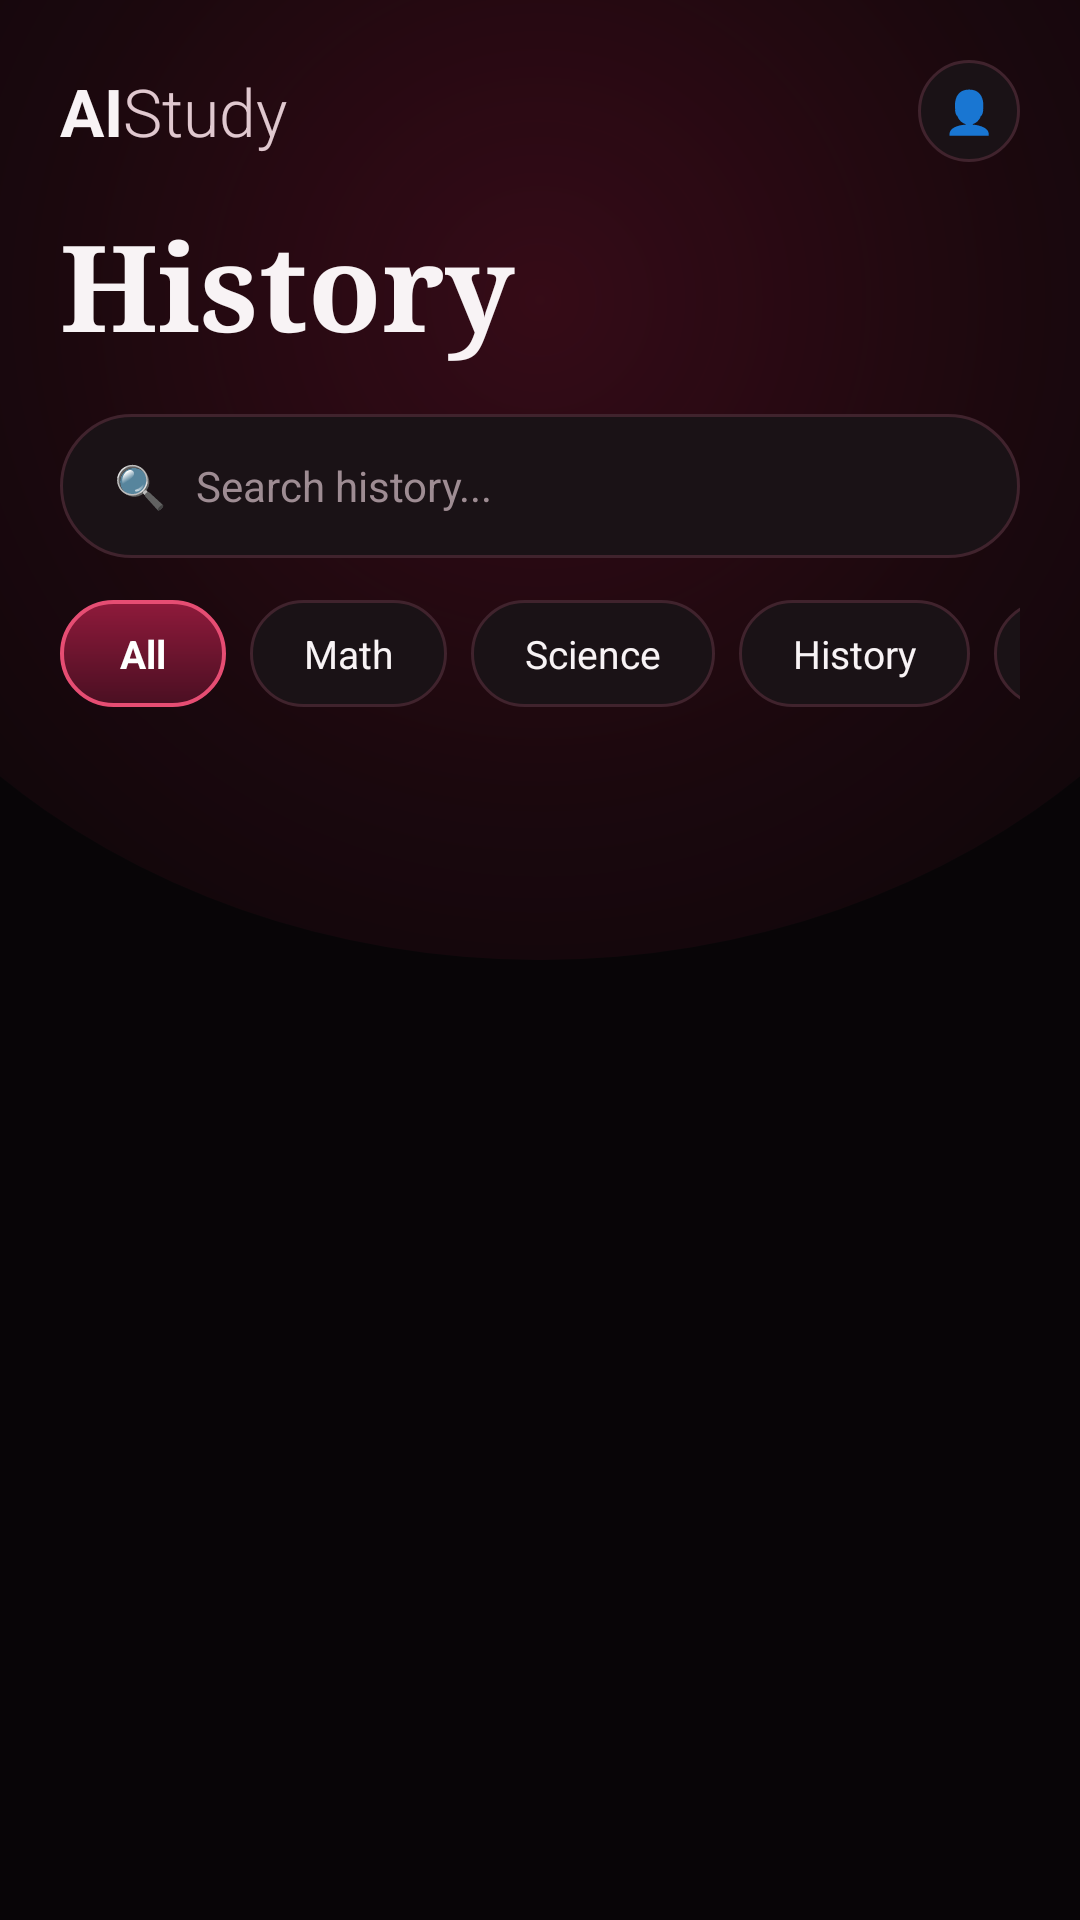

Layout XML and referenced resources for this Android screen:
<!-- AndroidManifest.xml: application theme Theme.AIStudy -->
<!-- res/layout/fragment_history.xml -->
<?xml version="1.0" encoding="utf-8"?>
<LinearLayout xmlns:android="http://schemas.android.com/apk/res/android"
    xmlns:app="http://schemas.android.com/apk/res-auto"
    android:layout_width="match_parent"
    android:layout_height="match_parent"
    android:background="@drawable/bg_auth_shell_panel"
    android:orientation="vertical"
    android:paddingHorizontal="20dp"
    android:paddingTop="20dp"
    android:paddingBottom="12dp">

    
    <LinearLayout
        android:layout_width="match_parent"
        android:layout_height="wrap_content"
        android:gravity="center_vertical"
        android:orientation="horizontal">

        <TextView
            android:layout_width="wrap_content"
            android:layout_height="wrap_content"
            android:text="AI"
            android:textColor="@color/auth_foreground"
            android:textSize="22sp"
            android:textStyle="bold" />

        <TextView
            android:layout_width="wrap_content"
            android:layout_height="wrap_content"
            android:fontFamily="sans-serif-light"
            android:text="Study"
            android:textColor="#E0C8CF"
            android:textSize="22sp" />

        <View
            android:layout_width="0dp"
            android:layout_height="1dp"
            android:layout_weight="1" />

        <TextView
            android:id="@+id/btn_history_profile"
            android:layout_width="34dp"
            android:layout_height="34dp"
            android:background="@drawable/bg_history_chip"
            android:gravity="center"
            android:text="👤"
            android:textColor="@color/auth_foreground"
            android:textSize="14sp" />
    </LinearLayout>

    
    <TextView
        android:layout_width="wrap_content"
        android:layout_height="wrap_content"
        android:layout_marginTop="14dp"
        android:fontFamily="serif"
        android:text="History"
        android:textColor="@color/auth_foreground"
        android:textSize="40sp"
        android:textStyle="bold" />

    
    <EditText
        android:id="@+id/et_search"
        android:layout_width="match_parent"
        android:layout_height="48dp"
        android:layout_marginTop="16dp"
        android:background="@drawable/bg_history_chip"
        android:hint="🔍   Search history..."
        android:inputType="text"
        android:maxLines="1"
        android:paddingHorizontal="18dp"
        android:textColor="@color/auth_foreground"
        android:textColorHint="@color/auth_muted_foreground"
        android:textSize="14sp" />

    
    <HorizontalScrollView
        android:layout_width="match_parent"
        android:layout_height="wrap_content"
        android:layout_marginTop="14dp"
        android:scrollbars="none">

        <LinearLayout
            android:layout_width="wrap_content"
            android:layout_height="wrap_content"
            android:orientation="horizontal">

            <TextView
                android:id="@+id/chip_all"
                android:layout_width="wrap_content"
                android:layout_height="wrap_content"
                android:background="@drawable/bg_history_chip_active"
                android:paddingHorizontal="20dp"
                android:paddingVertical="9dp"
                android:text="@string/history_chip_all"
                android:textColor="@color/auth_primary_foreground"
                android:textSize="13sp"
                android:textStyle="bold" />

            <TextView
                android:id="@+id/chip_math"
                android:layout_width="wrap_content"
                android:layout_height="wrap_content"
                android:layout_marginStart="8dp"
                android:background="@drawable/bg_history_chip"
                android:paddingHorizontal="18dp"
                android:paddingVertical="9dp"
                android:text="@string/subject_math"
                android:textColor="@color/auth_foreground"
                android:textSize="13sp" />

            <TextView
                android:id="@+id/chip_science"
                android:layout_width="wrap_content"
                android:layout_height="wrap_content"
                android:layout_marginStart="8dp"
                android:background="@drawable/bg_history_chip"
                android:paddingHorizontal="18dp"
                android:paddingVertical="9dp"
                android:text="@string/subject_science"
                android:textColor="@color/auth_foreground"
                android:textSize="13sp" />

            <TextView
                android:id="@+id/chip_history"
                android:layout_width="wrap_content"
                android:layout_height="wrap_content"
                android:layout_marginStart="8dp"
                android:background="@drawable/bg_history_chip"
                android:paddingHorizontal="18dp"
                android:paddingVertical="9dp"
                android:text="@string/subject_history"
                android:textColor="@color/auth_foreground"
                android:textSize="13sp" />

            <TextView
                android:id="@+id/chip_code"
                android:layout_width="wrap_content"
                android:layout_height="wrap_content"
                android:layout_marginStart="8dp"
                android:background="@drawable/bg_history_chip"
                android:paddingHorizontal="18dp"
                android:paddingVertical="9dp"
                android:text="@string/subject_code"
                android:textColor="@color/auth_foreground"
                android:textSize="13sp" />

            <TextView
                android:id="@+id/chip_language"
                android:layout_width="wrap_content"
                android:layout_height="wrap_content"
                android:layout_marginStart="8dp"
                android:background="@drawable/bg_history_chip"
                android:paddingHorizontal="18dp"
                android:paddingVertical="9dp"
                android:text="@string/subject_language"
                android:textColor="@color/auth_foreground"
                android:textSize="13sp" />

            <TextView
                android:id="@+id/chip_starred"
                android:layout_width="wrap_content"
                android:layout_height="wrap_content"
                android:layout_marginStart="8dp"
                android:background="@drawable/bg_history_chip"
                android:paddingHorizontal="18dp"
                android:paddingVertical="9dp"
                android:text="@string/history_chip_starred"
                android:textColor="@color/auth_foreground"
                android:textSize="13sp" />
        </LinearLayout>
    </HorizontalScrollView>

    <com.google.android.material.button.MaterialButton
        android:id="@+id/btn_practice"
        android:layout_width="match_parent"
        android:layout_height="wrap_content"
        android:layout_marginTop="12dp"
        android:text="@string/quiz_practice"
        android:visibility="gone"
        app:backgroundTint="@color/auth_brand"
        app:cornerRadius="14dp" />

    <FrameLayout
        android:layout_width="match_parent"
        android:layout_height="0dp"
        android:layout_marginTop="16dp"
        android:layout_weight="1">

        <androidx.recyclerview.widget.RecyclerView
            android:id="@+id/rv_history"
            android:layout_width="match_parent"
            android:layout_height="match_parent"
            android:clipToPadding="false"
            android:paddingBottom="16dp" />

        <TextView
            android:id="@+id/tv_empty"
            android:layout_width="wrap_content"
            android:layout_height="wrap_content"
            android:layout_gravity="center"
            android:text="@string/history_empty"
            android:textColor="@color/auth_muted_foreground"
            android:textSize="14sp"
            android:visibility="gone" />
    </FrameLayout>
</LinearLayout>
<!-- resources referenced by this layout -->
<resources>
  <color name="auth_brand">#C8234B</color>
  <color name="auth_foreground">#F8F3F5</color>
  <color name="auth_muted_foreground">#9E8C93</color>
  <color name="auth_primary_foreground">#FFFFFF</color>
  <!-- drawable bg_auth_shell_panel (drawable) -->
  <?xml version="1.0" encoding="utf-8"?>
  <layer-list xmlns:android="http://schemas.android.com/apk/res/android">
      <item>
          <shape android:shape="rectangle">
              <solid android:color="#080507" />
          </shape>
      </item>
      <item
          android:bottom="320dp"
          android:left="-80dp"
          android:right="-80dp"
          android:top="-120dp">
          <shape android:shape="oval">
              <gradient
                  android:centerColor="#268A1533"
                  android:endColor="#00080507"
                  android:gradientRadius="320dp"
                  android:startColor="#4D9E193B"
                  android:type="radial" />
          </shape>
      </item>
  </layer-list>
  <!-- drawable bg_history_chip (drawable) -->
  <?xml version="1.0" encoding="utf-8"?>
  <shape xmlns:android="http://schemas.android.com/apk/res/android"
      android:shape="rectangle">
      <solid android:color="#1A1216" />
      <corners android:radius="999dp" />
      <stroke
          android:width="1dp"
          android:color="#40232D" />
  </shape>
  <!-- drawable bg_history_chip_active (drawable) -->
  <?xml version="1.0" encoding="utf-8"?>
  <shape xmlns:android="http://schemas.android.com/apk/res/android"
      android:shape="rectangle">
      <gradient
          android:angle="270"
          android:endColor="#4A0F22"
          android:startColor="#8F1A3B" />
      <corners android:radius="999dp" />
      <stroke
          android:width="1.2dp"
          android:color="#E64D73" />
  </shape>
  <string name="history_chip_all">All</string>
  <string name="history_chip_starred">★ Saved</string>
  <string name="history_empty">No questions yet. Ask AI to get started!</string>
  <string name="quiz_practice">Practice</string>
  <string name="subject_code">Code</string>
  <string name="subject_history">History</string>
  <string name="subject_language">Language</string>
  <string name="subject_math">Math</string>
  <string name="subject_science">Science</string>
  <style name="Theme.AIStudy" parent="Base.Theme.AIStudy" />
  <style name="Base.Theme.AIStudy" parent="Theme.Material3.Dark.NoActionBar">
          <item name="colorPrimary">@color/auth_brand</item>
          <item name="colorOnPrimary">@color/auth_primary_foreground</item>
          <item name="android:windowBackground">@color/auth_background</item>
          <item name="android:statusBarColor">@android:color/transparent</item>
          <item name="android:navigationBarColor">@color/auth_background</item>
          <item name="android:windowLightStatusBar">false</item>
      </style>
  <color name="auth_background">#090608</color>
</resources>
